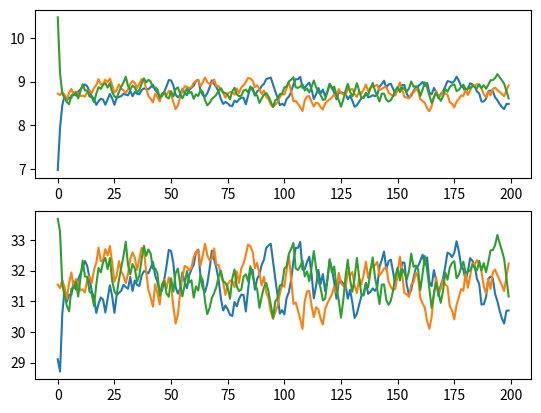

Recreate this plot in Python.
#-------------------------------------------------------------------------------
# Author:      Atsushi Yamagishi
# Created:     26/07/2016
# Licence:     MIT

# The ABCs of RBSs, Chapter 2,  p32. Python Version.
#-------------------------------------------------------------------------------
from __future__ import division
import numpy as np
import matplotlib.pyplot as plt

Kappa = 4
Theta = 0.36
Roe = 0.6 # 0.9 in the original code. But it may be a typo.
N = 200 # The number of repetitions
Runs = 3 # The number of runs

K0 = np.array([0.8*Kappa**(1 / (1 - Theta)), Kappa**(1 / (1 - Theta)), \
    1.2 * Kappa**(1 / (1 - Theta))]) # Expand K0 when RUNS != 3
Lambda = np.ndarray(shape=(N, Runs))
Lambda[0, :] = np.ones(Runs)
K = np.ndarray(shape=(N, Runs))
K[0, :] = K0
Y = np.ndarray(shape=(N, Runs))
Y[0, :] = Lambda[0, :]  * (K[0, :] ** Theta) * (65 ** (1 - Theta)) # The production func.
Itr = [k + 1 for k in range(N-1)]
for k in Itr:
    Lambda_k = (1 - Roe) + Roe * Lambda[k-1, :] + 0.04 * (np.random.rand(Runs) - 0.5) # Not 0,02
    Lambda[k] = Lambda_k
    K_k = Kappa * Lambda_k * K[k-1, :] ** Theta
    K[k] = K_k
    Y_k = Lambda_k * (K[k-1, :] ** Theta) * (65 ** (1 - Theta))
    Y[k] = Y_k

plt.subplot(2, 1, 1)
plt.plot(K)

plt.subplot(2, 1, 2)
plt.plot(Y)

plt.show()
